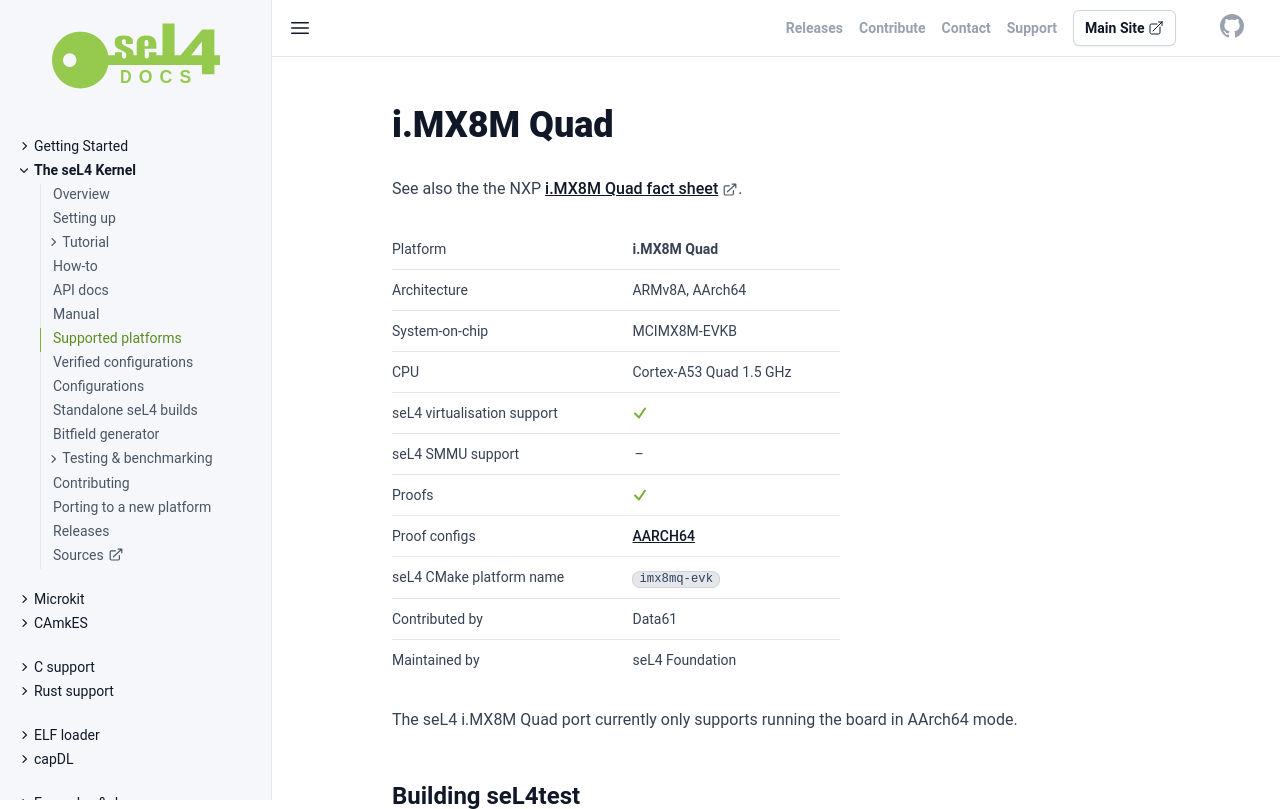

repository: seL4/docs · page: Hardware/imx8mq.html · generator: jekyll

---
arm_hardware: true
cmake_plat: imx8mq-evk
xcompiler_arg: -DAARCH64=1
platform: i.MX8M Quad
arch: ARMv8A, AArch64
virtualization: true
iommu: false
soc: MCIMX8M-EVKB
cpu: Cortex-A53 Quad 1.5 GHz
verification: [AARCH64]
Contrib: Data61
Maintained: seL4 Foundation
parent: /Hardware/
SPDX-License-Identifier: CC-BY-SA-4.0
SPDX-FileCopyrightText: 2020 seL4 Project a Series of LF Projects, LLC.
---

# i.MX8M Quad

See also the the NXP [i.MX8M Quad fact
sheet](https://www.nxp.com/docs/en/fact-sheet/IMX8MQUADEVKFS.pdf).

{% include hw-info.html %}

The seL4 i.MX8M Quad port currently only supports running the board in AArch64
mode.

## Building seL4test

{% include sel4test.md %}
